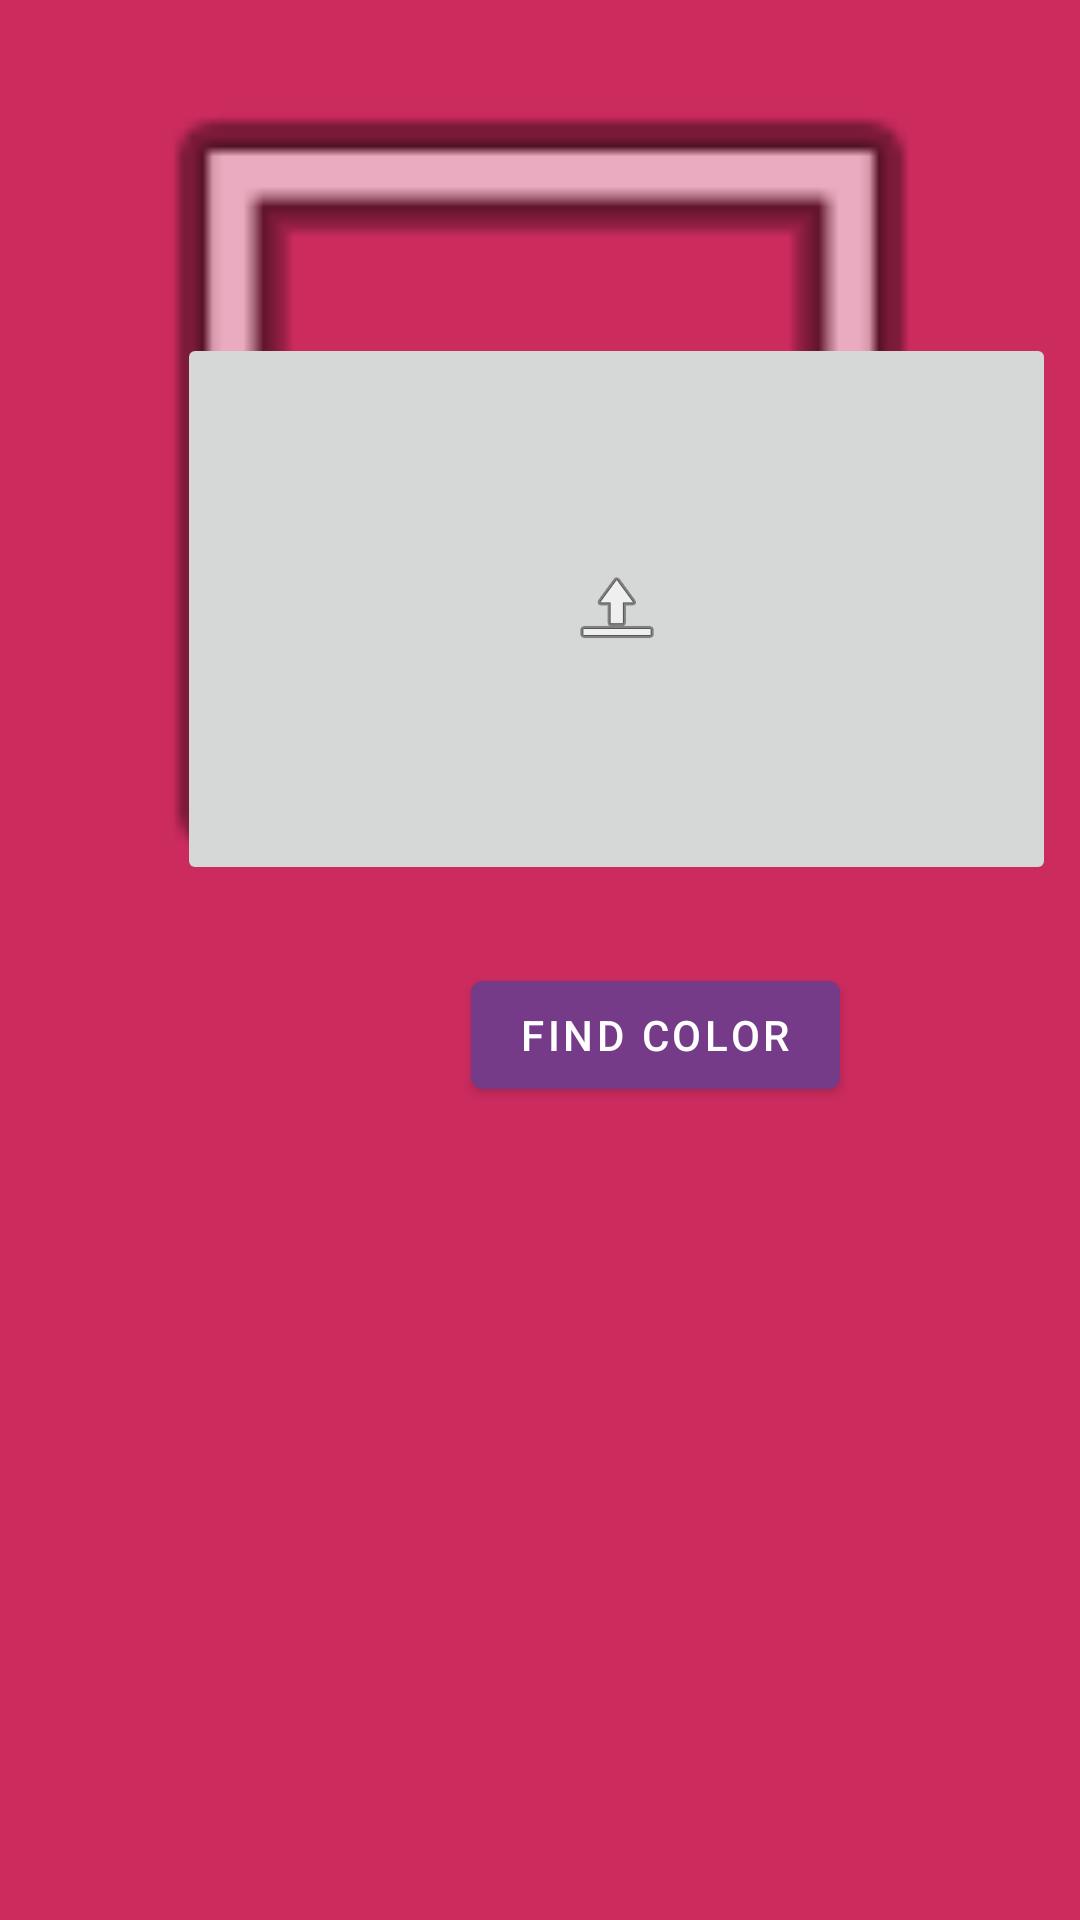

Here is an Android app screen rendered from its layout file. Give the layout XML and the strings, colors and styles it references.
<!-- AndroidManifest.xml: application theme Theme.KhushisApp -->
<!-- res/layout/upload_page.xml -->
<?xml version="1.0" encoding="utf-8"?>

<androidx.constraintlayout.widget.ConstraintLayout
    xmlns:android="http://schemas.android.com/apk/res/android"
    xmlns:app="http://schemas.android.com/apk/res-auto"
    android:layout_width="match_parent"
    android:layout_height="match_parent"
    android:background = "#cc2b5e">

    <RelativeLayout
        android:layout_width="match_parent"
        android:layout_height="match_parent">

        <include layout="@layout/fragment_second" />

        <ImageButton
            android:id="@+id/imageButton1"
            android:layout_width="293dp"
            android:layout_height="184dp"
            android:layout_alignParentStart="true"
            android:layout_alignParentLeft="true"
            android:layout_alignParentTop="true"
            android:layout_marginStart="59dp"
            android:layout_marginLeft="59dp"
            android:layout_marginTop="111dp"
            app:srcCompat="@android:drawable/ic_menu_upload" />

        <Button
            android:id="@+id/button3"
            android:layout_width="wrap_content"
            android:layout_height="wrap_content"
            android:layout_alignParentStart="true"
            android:layout_alignParentLeft="true"
            android:layout_alignParentTop="true"
            android:layout_marginStart="157dp"
            android:layout_marginLeft="157dp"
            android:layout_marginTop="321dp"
            android:text="Find Color"
            android:backgroundTint="#753a88"/>

    </RelativeLayout>
</androidx.constraintlayout.widget.ConstraintLayout>
<!-- res/layout/fragment_second.xml (included above) -->
<?xml version="1.0" encoding="utf-8"?>

<androidx.constraintlayout.widget.ConstraintLayout xmlns:android="http://schemas.android.com/apk/res/android"
    xmlns:app="http://schemas.android.com/apk/res-auto"
    xmlns:tools="http://schemas.android.com/tools"
    android:layout_width="match_parent"
    android:layout_height="match_parent"
    tools:context=".SecondFragment">

    <TextView
        android:id="@+id/textview_second"
        android:layout_width="wrap_content"
        android:layout_height="wrap_content"
        app:layout_constraintEnd_toEndOf="parent"
        app:layout_constraintStart_toStartOf="parent"
        app:layout_constraintTop_toTopOf="parent" />

    <ImageView
        android:id="@+id/imageView"
        android:layout_width="410dp"
        android:layout_height="323dp"
        android:src="@android:drawable/ic_menu_gallery"
        app:layout_constraintEnd_toEndOf="parent"
        app:layout_constraintStart_toStartOf="parent"
        tools:layout_editor_absoluteY="410dp"
        tools:ignore="MissingConstraints" />

</androidx.constraintlayout.widget.ConstraintLayout>
<!-- resources referenced by this layout -->
<resources>
  <style name="Theme.KhushisApp" parent="Theme.MaterialComponents.DayNight.DarkActionBar">
          
          <item name="colorPrimary">@color/purple_500</item>
          <item name="colorPrimaryVariant">@color/purple_700</item>
          <item name="colorOnPrimary">@color/white</item>
          
          <item name="colorSecondary">@color/teal_200</item>
          <item name="colorSecondaryVariant">@color/teal_700</item>
          <item name="colorOnSecondary">@color/black</item>
          
          <item name="android:statusBarColor" tools:targetApi="l">?attr/colorPrimaryVariant</item>
          
      </style>
  <!-- not gathered from this repository: default colours our renderer supplied (Android Studio template values) -->
  <color name="purple_500">#FF6200EE</color>
  <color name="purple_700">#FF3700B3</color>
  <color name="teal_200">#FF03DAC5</color>
  <color name="teal_700">#FF018786</color>
  <color name="black">#FF000000</color>
  <color name="white">#FFFFFFFF</color>
</resources>
